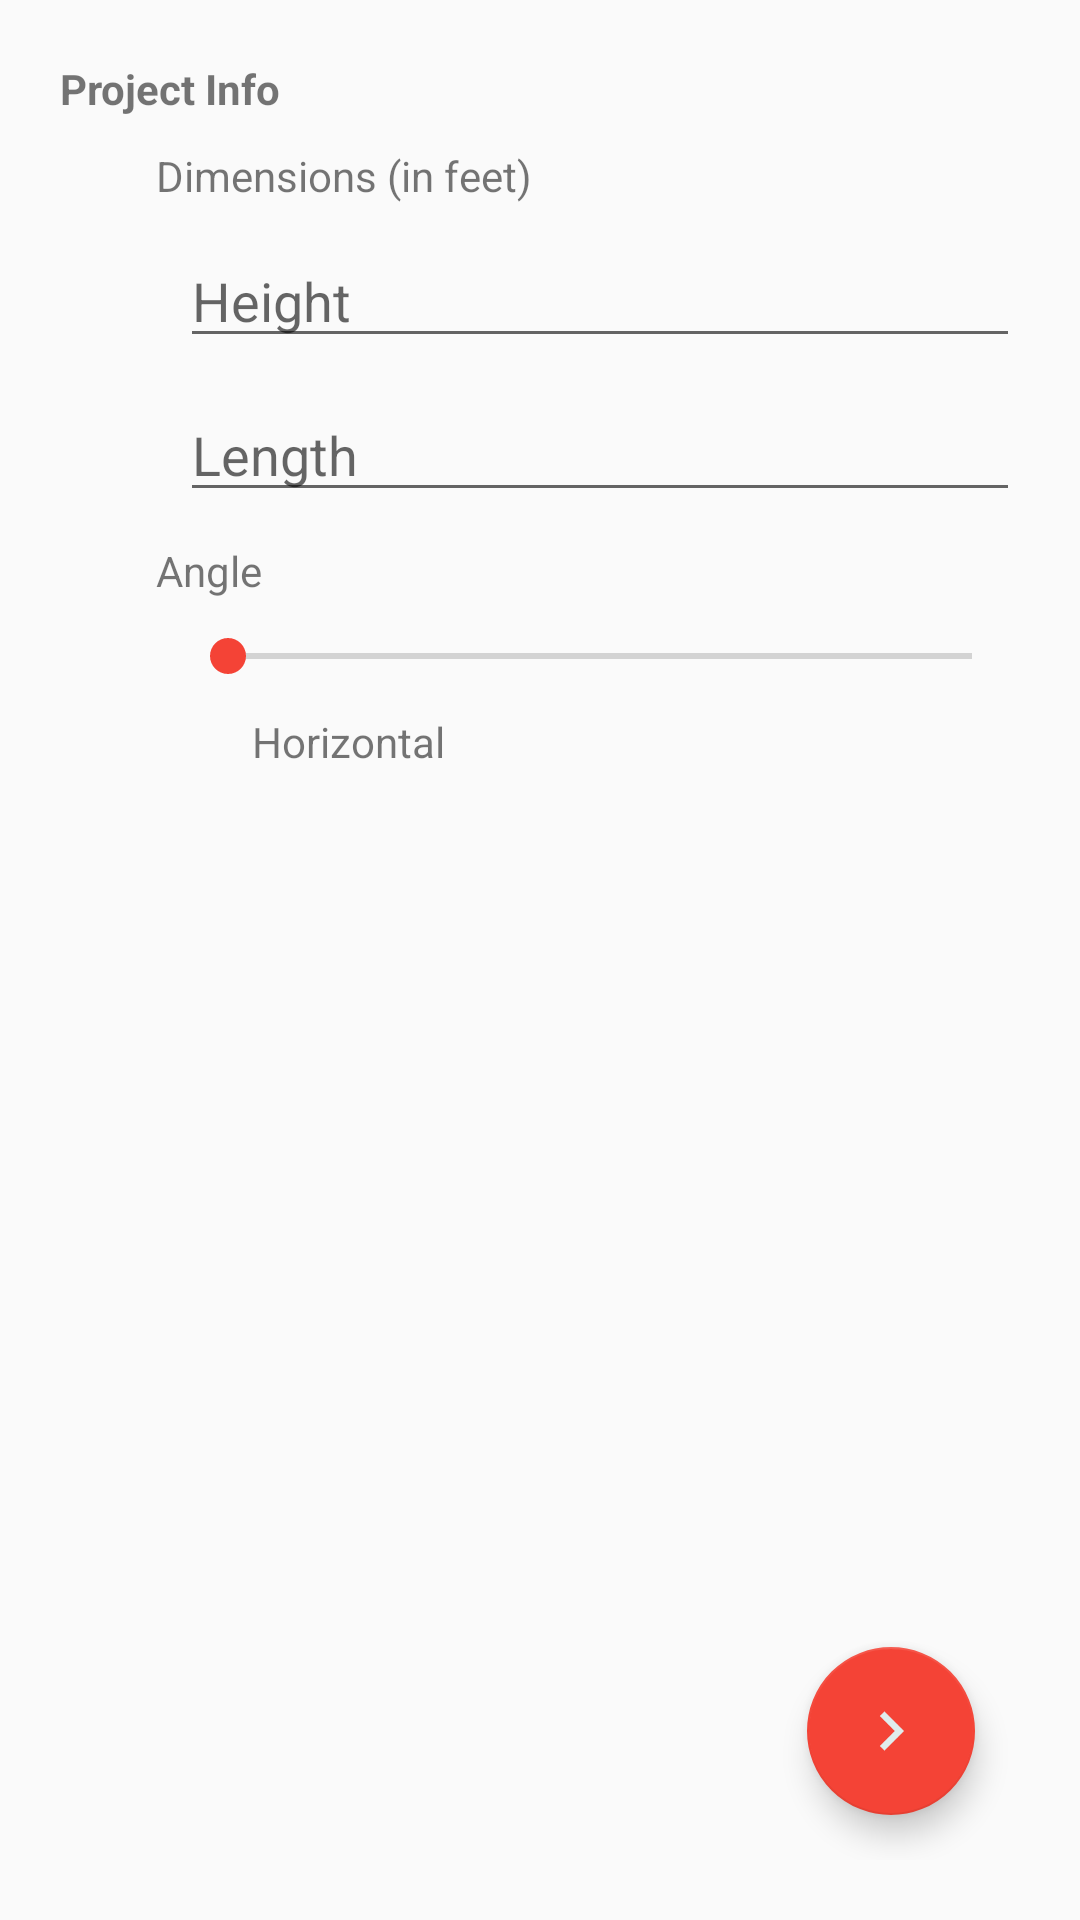

Write the Android layout XML for this screen, with the resource values it uses.
<!-- AndroidManifest.xml: application theme AppTheme -->
<!-- res/layout/activity_cleaning_sealing.xml -->
<?xml version="1.0" encoding="utf-8"?>
<RelativeLayout xmlns:android="http://schemas.android.com/apk/res/android"
    xmlns:tools="http://schemas.android.com/tools"
    xmlns:app="http://schemas.android.com/apk/res-auto"
    android:id="@+id/activity_main"
    android:layout_width="match_parent"
    android:layout_height="match_parent"
    android:padding="20dp"
    tools:context="com.oep.owenslaptop.interlock_app.com.oep.interlock_app.Wall_Rebuilding2">

    <TextView
        android:layout_width="wrap_content"
        android:layout_height="wrap_content"
        android:text="Project Info"
        android:textStyle="bold"
        android:drawablePadding="20dp"
        android:id="@+id/headlineTextView"/>

    <TextView
        android:layout_width="wrap_content"
        android:layout_height="wrap_content"
        android:text="@string/dimensions_title"
        android:layout_marginTop="10dp"
        android:layout_marginLeft="32dp"
        android:layout_below="@+id/headlineTextView"
        android:id="@+id/dimensions_tv"/>

    <EditText
        android:id="@+id/height_input"
        android:layout_width="match_parent"
        android:layout_height="wrap_content"
        android:layout_below="@+id/dimensions_tv"
        android:layout_marginLeft="40dp"
        android:layout_marginTop="10dp"
        android:hint="@string/height_hint"
        android:inputType="numberDecimal"
        style="@style/no_outline_edit_text"/>

    <EditText
        android:id="@+id/length_input"
        android:layout_width="match_parent"
        android:layout_height="wrap_content"
        android:layout_below="@+id/height_input"
        android:layout_marginLeft="40dp"
        android:layout_marginTop="10dp"
        android:inputType="numberDecimal"
        android:hint="@string/length_hint"
        style="@style/no_outline_edit_text"/>

    <TextView
        android:layout_width="wrap_content"
        android:layout_height="wrap_content"
        android:text="@string/angle_title"
        android:layout_marginTop="10dp"
        android:layout_marginLeft="32dp"
        android:layout_below="@+id/length_input"
        android:id="@+id/angle_headline_tv"/>

    <SeekBar
        android:id="@+id/angle_seek_bar"
        android:layout_width="match_parent"
        android:layout_height="wrap_content"
        android:layout_below="@+id/angle_headline_tv"
        android:layout_marginLeft="40dp"
        android:layout_marginTop="10dp"/>

    <TextView
        android:layout_width="wrap_content"
        android:layout_height="wrap_content"
        android:layout_marginTop="10dp"
        android:layout_marginLeft="64dp"
        android:layout_below="@+id/angle_seek_bar"
        android:text="Horizontal"
        android:id="@+id/angle_tv"/>

    <android.support.design.widget.FloatingActionButton
        android:id="@+id/wall_rebuilding_FAB"
        android:layout_width="wrap_content"
        android:layout_height="wrap_content"
        android:clickable="true"
        app:fabSize="normal"
        app:srcCompat="@drawable/right_arrow"
        android:onClick="fabClicked"
        android:layout_alignParentBottom="true"
        android:layout_alignParentRight="true"
        android:layout_alignParentEnd="true"
        android:layout_margin="15dp"/>

</RelativeLayout>
<!-- resources referenced by this layout -->
<resources>
  <!-- drawable right_arrow: png bitmap (drawable, 1924 bytes) -->
  <string name="angle_title">Angle</string>
  <string name="dimensions_title">Dimensions (in feet)</string>
  <string name="height_hint">Height</string>
  <string name="length_hint">Length</string>
  <style name="AppTheme" parent="Theme.AppCompat.Light.DarkActionBar">
          
          <item name="colorPrimary">@color/colorPrimary</item>
          <item name="colorPrimaryDark">@color/colorPrimaryDark</item>
          <item name="colorAccent">@color/colorAccent</item>
      </style>
  <color name="colorPrimary">#b5837d</color>
  <color name="colorPrimaryDark">#8e5e59</color>
  <color name="colorAccent">#F44336</color>
</resources>
